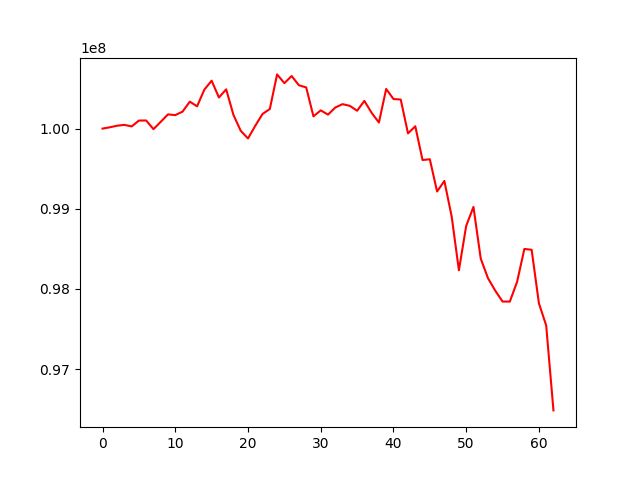

The file beside this chart, header and first rows:
, 0
0, 100000000
1, 100016368
2, 100036029
3, 100046737
4, 100026783
5, 100100016
6, 100101330
7, 99993175
8, 100084606
9, 100177486
10, 100168214
11, 100211789
12, 100336259
13, 100278081
14, 100486744
15, 100597468
16, 100388181
17, 100489642
18, 100169978
19, 99972935
20, 99876869
21, 100035425
22, 100182745
23, 100244479
24, 100676079
25, 100566851
26, 100655812
27, 100540617
28, 100513851
29, 100152895
30, 100227606
31, 100174391
32, 100263015
33, 100305100
34, 100284080
35, 100223006
36, 100345661
37, 100196588
38, 100076291
39, 100494673
40, 100368993
41, 100362615
42, 99940257
43, 100029290
44, 99608097
45, 99617681
46, 99215816
47, 99347008
48, 98906288
49, 98233233
50, 98786044
51, 99023469
52, 98379707
53, 98133748
54, 97978338
55, 97843429
56, 97842377
57, 98089028
58, 98499281
59, 98488700
... 3 more rows
